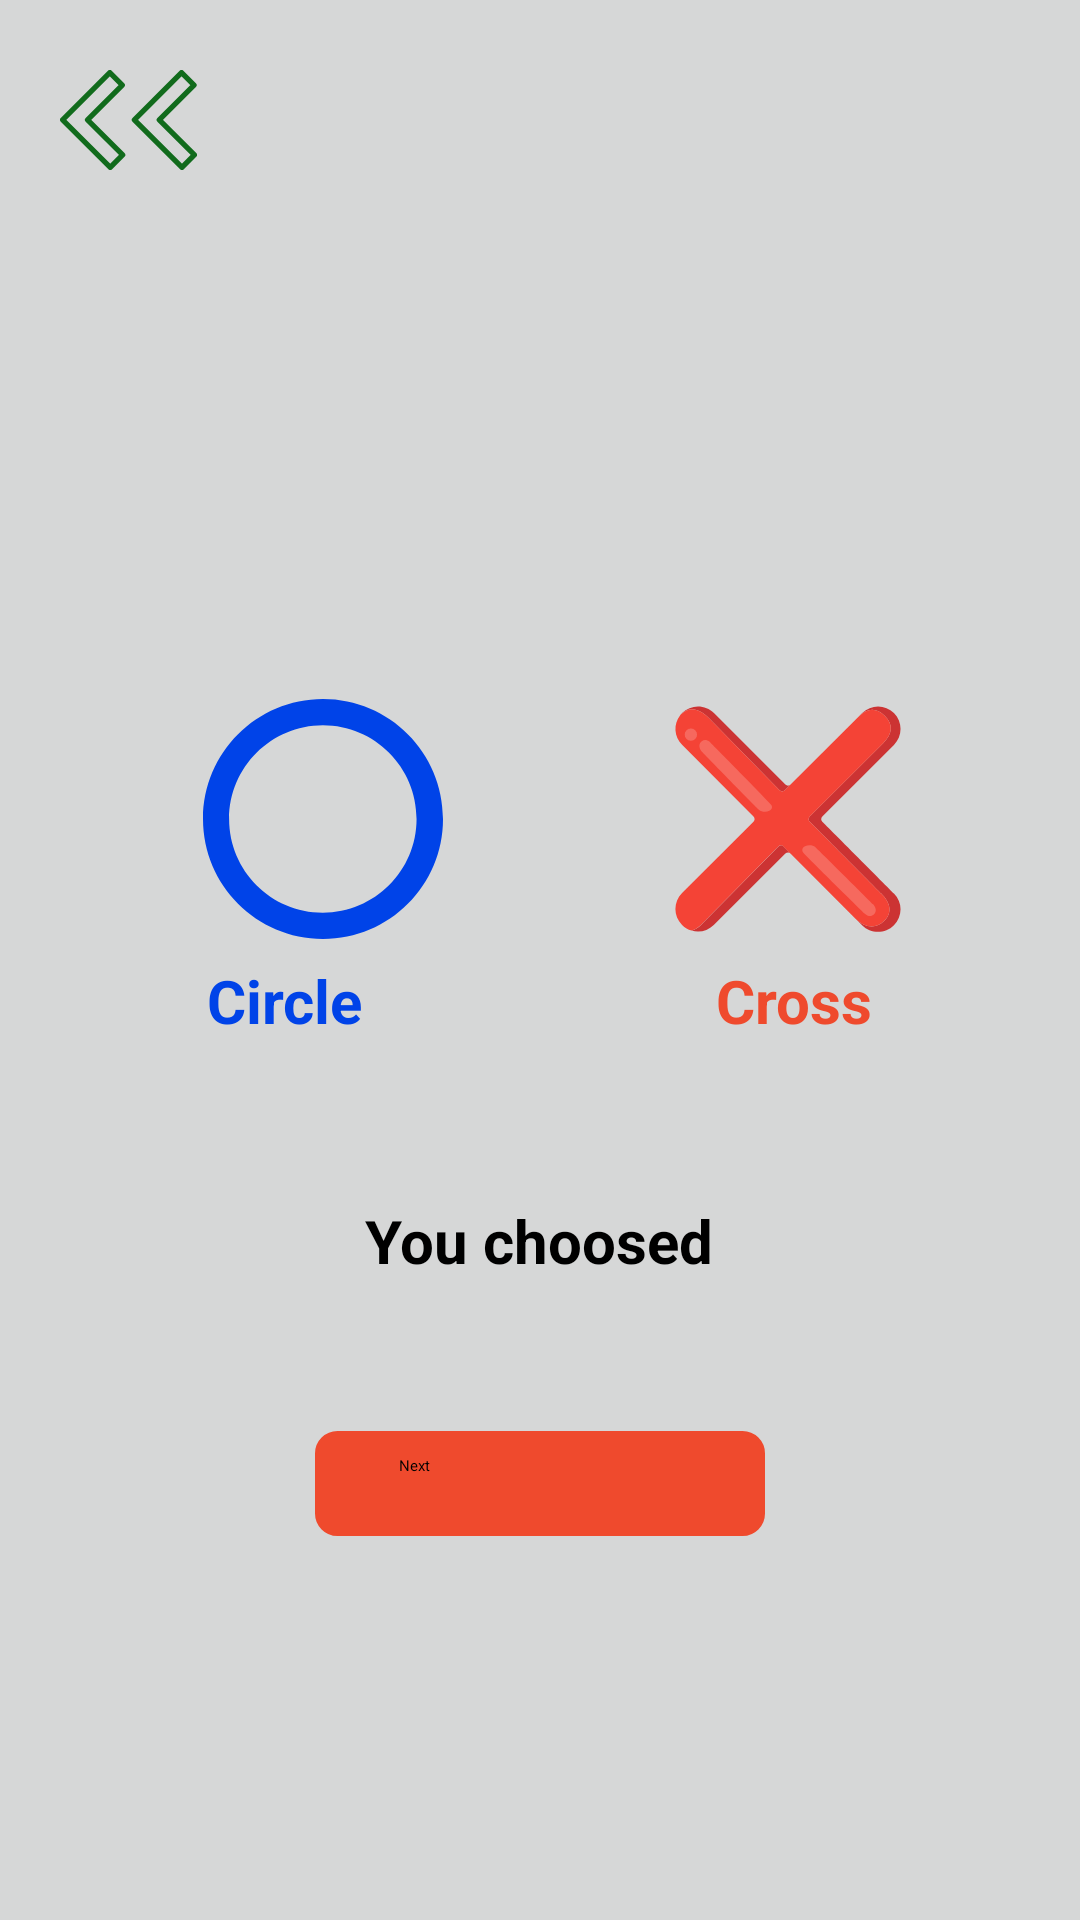

Produce the Android XML layout that renders to this screen, including the resource entries it uses.
<!-- AndroidManifest.xml: application theme Theme.TicTacToe -->
<!-- res/layout/activity_choose_side.xml -->
<?xml version="1.0" encoding="utf-8"?>
<RelativeLayout xmlns:android="http://schemas.android.com/apk/res/android"
    xmlns:app="http://schemas.android.com/apk/res-auto"
    xmlns:tools="http://schemas.android.com/tools"
    android:layout_width="match_parent"
    android:layout_height="match_parent"
    tools:context=".ChooseSide"
    android:background="#D6D7D7">

    <ImageButton
        android:id="@+id/BackSide"
        android:layout_width="wrap_content"
        android:layout_height="wrap_content"
        android:src="@drawable/back"
        android:minWidth="60dp"
        android:minHeight="60dp"
        android:padding="10dp"
        android:layout_marginStart="10dp"
        android:layout_marginTop="10dp"/>


    <TextView
        android:id="@+id/ChooseSideText"
        style="@style/primaryTextStyle"
        android:layout_width="wrap_content"
        android:layout_height="wrap_content"
        android:layout_below="@id/BackSide"
        android:textSize="20sp"
        android:textColor="#15100d"
        android:layout_marginTop="20dp"
        android:layout_marginLeft="50dp"
        android:padding="18dp"
        android:gravity="center"
        app:layout_constraintLeft_toLeftOf="parent"
        app:layout_constraintRight_toRightOf="parent"
        app:layout_constraintTop_toTopOf="parent"/>

    <LinearLayout
            android:id="@+id/SideCont"
            android:layout_width="match_parent"
            android:layout_height="wrap_content"
            android:layout_below="@id/ChooseSideText"
            android:layout_marginTop="80dp"
            android:weightSum="2"
            android:orientation="horizontal">

        <ImageView
            android:id="@+id/imageCircle"
            android:layout_width="0dp"
            android:layout_weight="1"
            android:layout_height="wrap_content"
            android:layout_marginLeft="50dp"
            android:src="@drawable/circle"/>

        <ImageView
            android:id="@+id/imageCross"
            android:layout_width="wrap_content"
            android:layout_height="wrap_content"
            android:src="@drawable/cross"
            android:layout_weight="1"
            android:layout_below="@+id/ChooseSideText"
            />

    </LinearLayout>

    <RadioGroup
        android:id="@+id/Sides"
        android:layout_width="match_parent"
        android:layout_height="wrap_content"
        android:orientation="horizontal"
        android:weightSum="2">


        <RadioButton
            android:id="@+id/circle"
            style="@style/CrossCircle"
            android:layout_width="0dp"
            android:layout_height="wrap_content"
            android:layout_weight="1"
            android:text="@string/circle"
            android:gravity="center"
            android:layout_marginTop="320dp"
            android:layout_marginStart="10dp"
            android:textColor="@color/blue"
            />


        <RadioButton
            android:id="@+id/cross"
            style="@style/CrossCircle"
            android:layout_width="1dp"
            android:layout_height="wrap_content"
            android:layout_weight="1"
            android:text="@string/cross"
            android:gravity="center"
            android:textColor="@color/red"
            android:layoutDirection="rtl"
            android:layout_marginTop="320dp"
            android:layout_marginStart="10dp"/>

</RadioGroup>

    <TextView
        android:id="@+id/ChoosedSide"
        style="@style/primaryTextStyle"
        android:layout_width="wrap_content"
        android:layout_height="wrap_content"
        android:layout_centerHorizontal="true"
        android:layout_marginTop="400dp"
        android:text="@string/you_choosed"/>

    <androidx.appcompat.widget.AppCompatButton
        android:id="@+id/NextSide"
        style="@style/buttonPvP"
        android:layout_marginTop="50dp"
        android:layout_below="@id/ChoosedSide"
        android:text="@string/next"/>


</RelativeLayout>
<!-- resources referenced by this layout -->
<resources>
  <color name="blue">#0043E8</color>
  <color name="red">#EF4A2D</color>
  <!-- drawable back (drawable) -->
  <vector xmlns:android="http://schemas.android.com/apk/res/android"
      xmlns:aapt="http://schemas.android.com/aapt"
      android:width="45.636dp"
      android:height="33.332dp"
      android:viewportWidth="45.636"
      android:viewportHeight="33.332">
    <path
        android:pathData="m40.634,32.453l4.13,-4.13 -11.7,-11.7 11.59,-11.59 -4.17,-4.16 -15.71,15.72 15.86,15.86z"
        android:strokeLineJoin="round"
        android:strokeWidth="1.75"
        android:strokeColor="#116b1c"
        android:strokeLineCap="round">
    </path>
    <path
        android:pathData="m16.744,32.453l4.13,-4.13 -11.7,-11.7 11.58,-11.59 -4.16,-4.16 -15.72,15.72 15.87,15.86z"
        android:strokeLineJoin="round"
        android:strokeWidth="1.75"
        android:strokeColor="#116b1c"
        android:strokeLineCap="round">
    </path>
  </vector>
  <!-- drawable circle (drawable) -->
  <vector xmlns:android="http://schemas.android.com/apk/res/android"
      android:width="80dp"
      android:height="80dp"
      android:viewportWidth="512"
      android:viewportHeight="512">
    <path
        android:pathData="M255.83,56.04c110.44,0.1 199.89,89.69 199.79,200.13s-89.69,199.89 -200.13,199.79C145.13,455.87 55.7,366.37 55.7,256C55.88,145.57 145.4,56.12 255.83,56.04M255.83,0C114.44,0.1 -0.1,114.78 0,256.17S114.78,512.1 256.17,512C397.48,511.9 512,397.32 512,256C511.95,114.57 397.26,-0.05 255.83,0z"
        android:fillColor="#0043E8"/>
  </vector>
  <!-- drawable cross: vector/xml drawable (drawable, 2260 chars, omitted) -->
  <string name="circle">Circle</string>
  <string name="cross">Cross</string>
  <string name="next">Next</string>
  <string name="you_choosed">You choosed</string>
  <style name="CrossCircle">
          <item name="android:textSize" type="">20sp</item>
          <item name="android:textColor">@color/black</item>
          <item name="android:textStyle">bold</item>
      </style>
  <style name="buttonPvP">
          <item name="android:layout_width">wrap_content</item>
          <item name="android:layout_height">wrap_content</item>
          <item name="android:layout_centerHorizontal">true</item>
          <item name="android:textAllCaps">false</item>
          <item name="android:minHeight">35dp</item>
          <item name="android:minWidth">150dp</item>
          <item name="android:background">@drawable/ic_rectangle_shape</item>
          <item name="android:paddingLeft">28dp</item>
          <item name="android:paddingRight">28dp</item>
          <item name="android:paddingTop">8dp</item>
          <item name="android:paddingBottom">8dp</item>
      </style>
  <style name="primaryTextStyle">
          <item name="android:textSize" type="">20sp</item>
          <item name="android:textColor">@color/black</item>
          <item name="android:textStyle">bold</item>
  </style>
  <color name="black">#FF000000</color>
  <!-- drawable ic_rectangle_shape (drawable) -->
  <?xml version="1.0" encoding="utf-8"?>
  <shape xmlns:android="http://schemas.android.com/apk/res/android">
      <stroke
          android:color="@color/red"
          android:width="1dp"/>
  
      <corners android:radius="7dp"/>
  
      <solid  android:color="@color/red"/>
  </shape>
</resources>
